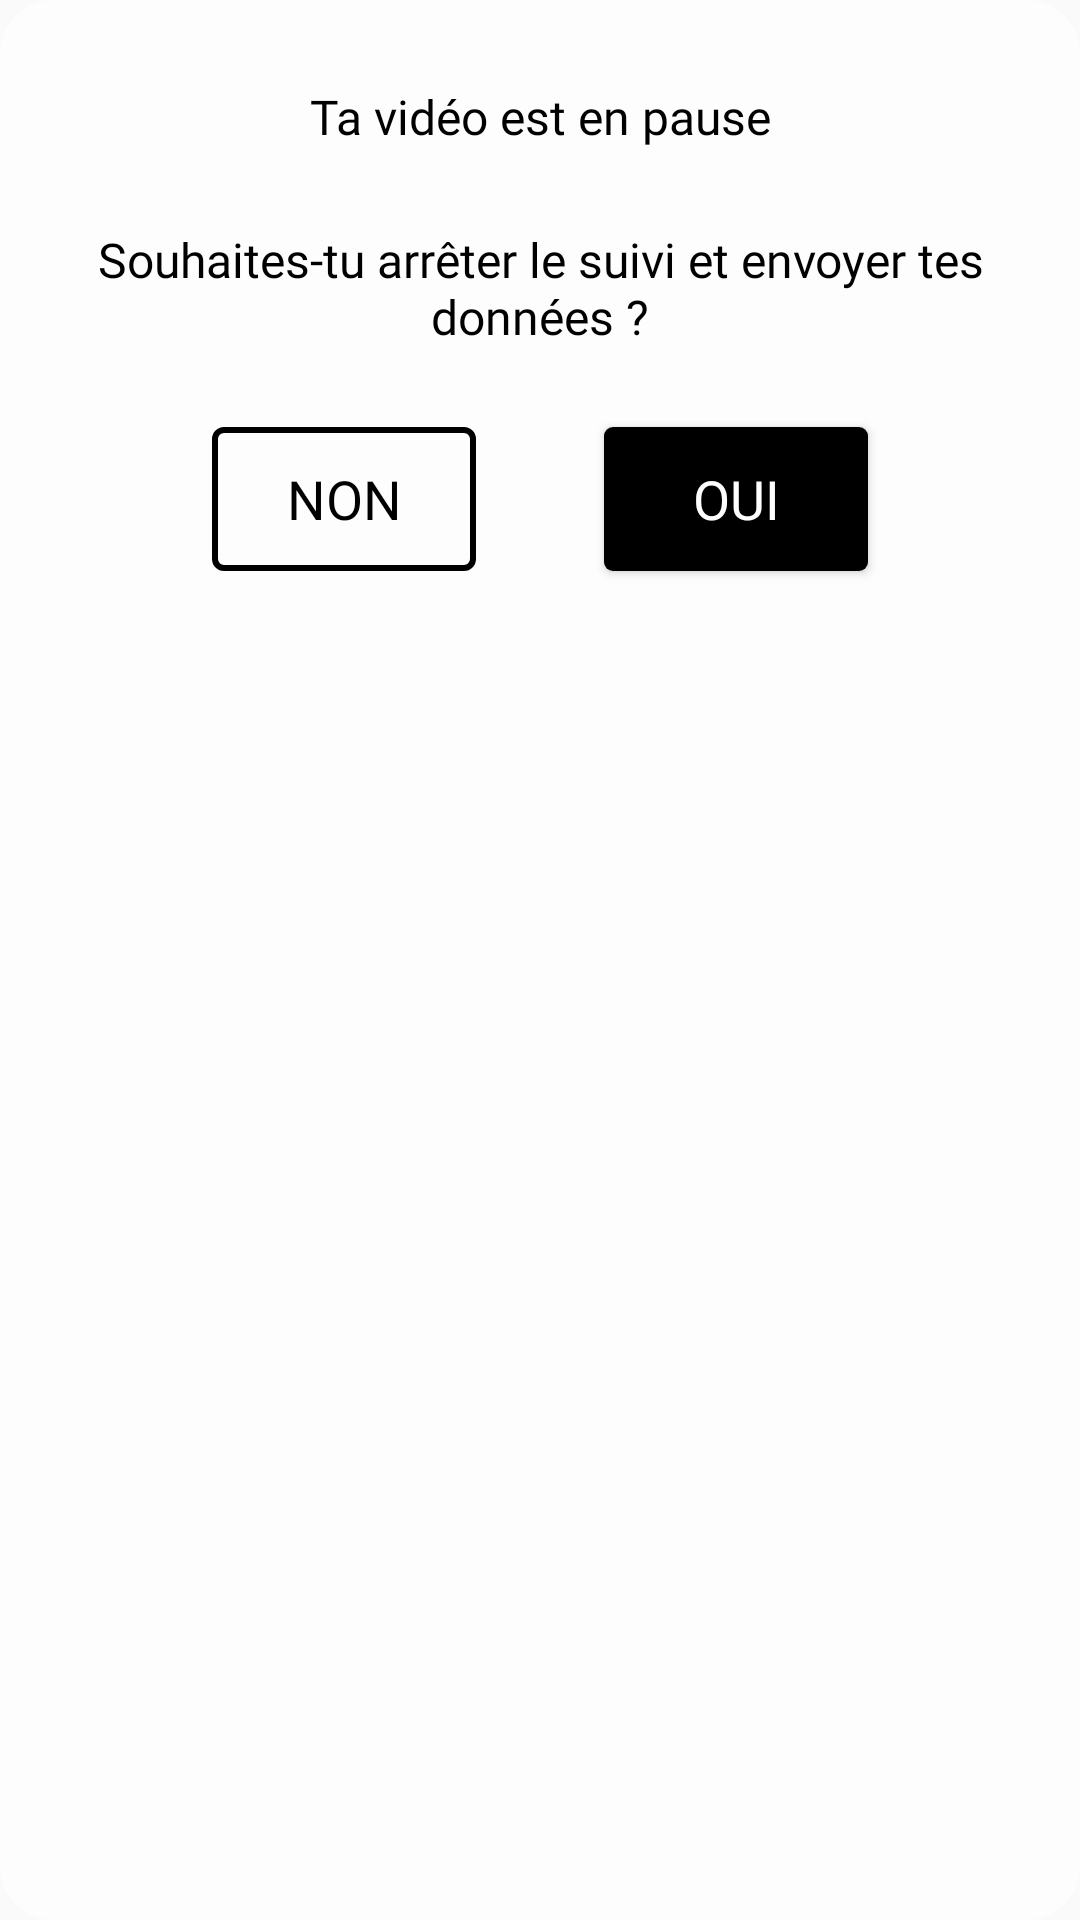

Reconstruct the res/layout file that produces this screen, plus the resources it refers to.
<!-- AndroidManifest.xml: application theme AppTheme.ObjectDetection -->
<!-- res/layout/fragment_stop_record_dialog.xml -->
<androidx.constraintlayout.widget.ConstraintLayout xmlns:android="http://schemas.android.com/apk/res/android"
    xmlns:app="http://schemas.android.com/apk/res-auto"
    android:id="@+id/dialogContent"
    android:layout_width="wrap_content"
    android:layout_height="wrap_content"
    android:background="@drawable/blurred_background"
    android:padding="28dp">

    <TextView
        android:id="@+id/stopDialogTitle"
        android:layout_width="match_parent"
        android:layout_height="wrap_content"
        android:gravity="center"
        android:text="@string/stop_dialog_title"
        android:textAppearance="@style/SubtitleText"
        app:layout_constraintEnd_toEndOf="parent"
        app:layout_constraintStart_toStartOf="parent"
        app:layout_constraintTop_toTopOf="parent" />

    <TextView
        android:id="@+id/stopDialogBody"
        android:layout_width="match_parent"
        android:layout_height="wrap_content"
        android:text="@string/stop_dialog_body"
        android:textAlignment="center"
        android:textAppearance="@style/HomeText"
        android:paddingVertical="26dp"
        app:layout_constraintEnd_toEndOf="parent"
        app:layout_constraintStart_toStartOf="parent"
        app:layout_constraintTop_toBottomOf="@id/stopDialogTitle" />

    <Button
        android:id="@+id/stopDialogNo"
        style="@style/DialogBlack"
        android:layout_width="wrap_content"
        android:layout_height="wrap_content"
        android:background="@drawable/white_rounded_corner"
        android:text="@string/stop_dialog_no"
        app:layout_constraintEnd_toStartOf="@id/stopDialogYes"
        app:layout_constraintStart_toStartOf="parent"
        app:layout_constraintTop_toBottomOf="@id/stopDialogBody" />

    <Button
        android:id="@+id/stopDialogYes"
        style="@style/DialogWhite"
        android:layout_width="wrap_content"
        android:layout_height="wrap_content"
        android:background="@drawable/rounded_corner"
        android:text="@string/stop_dialog_yes"
        app:layout_constraintEnd_toEndOf="parent"
        app:layout_constraintStart_toEndOf="@id/stopDialogNo"
        app:layout_constraintTop_toBottomOf="@id/stopDialogBody" />

</androidx.constraintlayout.widget.ConstraintLayout>
<!-- resources referenced by this layout -->
<resources>
  <!-- drawable blurred_background (drawable) -->
  <?xml version="1.0" encoding="utf-8"?>
  <shape xmlns:android="http://schemas.android.com/apk/res/android">
      <corners  android:radius="18dp"/>
      <solid android:color="#99FFFFFF"></solid>
  </shape>
  <!-- drawable rounded_corner (drawable) -->
  <?xml version="1.0" encoding="utf-8"?>
  <shape xmlns:android="http://schemas.android.com/apk/res/android">
      <corners  android:radius="3dp"/>
      <solid android:color="@android:color/black"></solid>
  </shape>
  <!-- drawable white_rounded_corner (drawable) -->
  <?xml version="1.0" encoding="utf-8"?>
  <shape xmlns:android="http://schemas.android.com/apk/res/android">
      <corners
          android:radius="3dp"/>
      <solid android:color="@android:color/transparent"></solid>
      <stroke android:width="2dp" android:color="#000000"/>
  </shape>
  <string name="stop_dialog_body">Souhaites-tu arrêter le suivi et envoyer tes données ?</string>
  <string name="stop_dialog_no">Non</string>
  <string name="stop_dialog_title">Ta vidéo est en pause</string>
  <string name="stop_dialog_yes">Oui</string>
  <style name="DialogBlack" parent="TextAppearance.AppCompat">
          <item name="android:fontFamily">@font/bebas_neue</item>
          <item name="android:textSize">18dp</item>
          <item name="android:textColor">#000000</item>
      </style>
  <style name="DialogWhite" parent="TextAppearance.AppCompat">
          <item name="android:fontFamily">@font/bebas_neue</item>
          <item name="android:textSize">18dp</item>
          <item name="android:textColor">#FFFEFE</item>
      </style>
  <style name="HomeText" parent="TextAppearance.AppCompat">
          <item name="android:fontFamily">@font/montserrat</item>
          <item name="android:textSize">16dp</item>
          <item name="android:textColor">#000000</item>
      </style>
  <style name="SubtitleText" parent="TextAppearance.AppCompat">
          <item name="android:fontFamily">@font/montserrat_bold</item>
          <item name="android:textSize">16dp</item>
          <item name="android:textColor">#000000</item>
      </style>
  <style name="AppTheme.ObjectDetection" parent="Theme.AppCompat.Light.NoActionBar">
          
          <item name="colorPrimary">@color/tfe_color_primary</item>
          <item name="colorPrimaryDark">@color/tfe_color_primary_dark</item>
          <item name="colorAccent">@color/tfe_color_accent</item>
  
      </style>
  <color name="tfe_color_primary">#FFFFFF</color>
  <color name="tfe_color_primary_dark">#FFFFFF</color>
  <color name="tfe_color_accent">#425066</color>
</resources>
